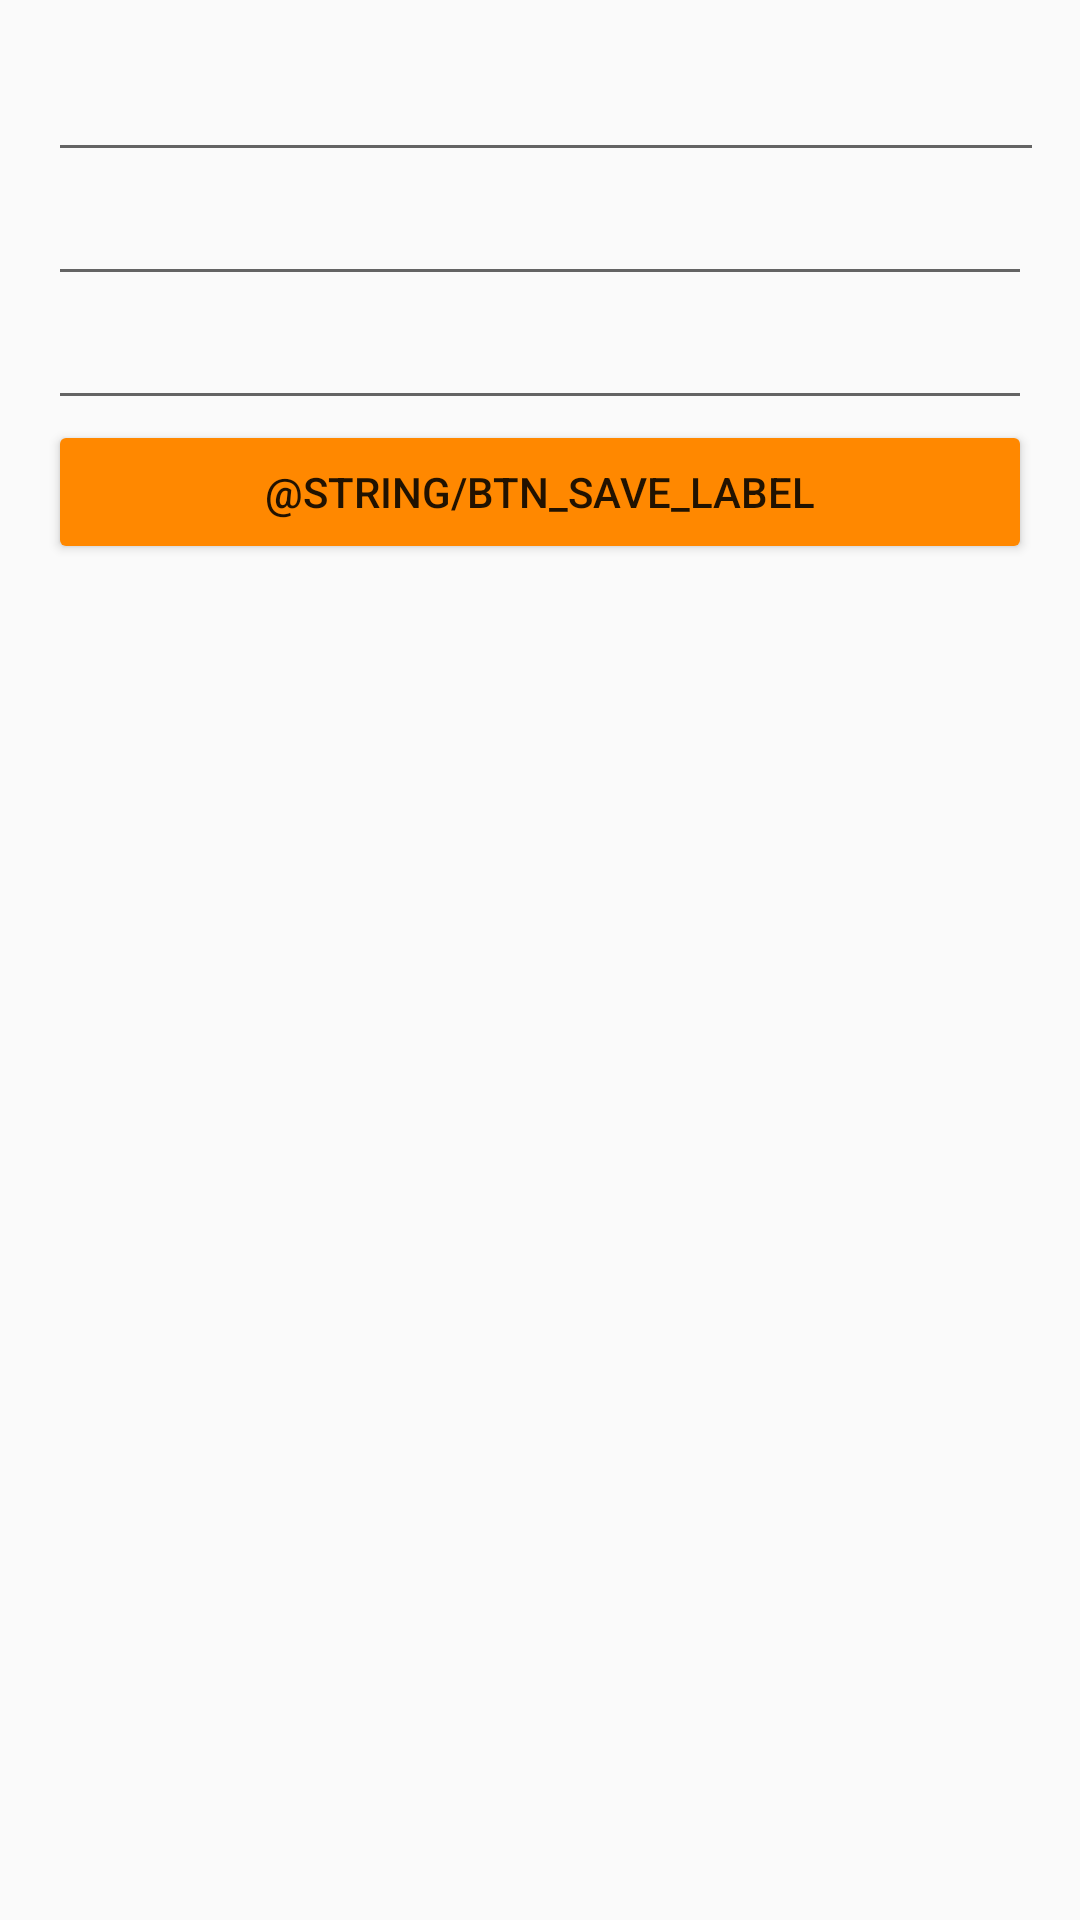

Layout XML and referenced resources for this Android screen:
<!-- AndroidManifest.xml: application theme AppTheme -->
<!-- res/layout/activity_config.xml -->
<?xml version="1.0" encoding="utf-8"?>
<LinearLayout xmlns:android="http://schemas.android.com/apk/res/android"
    xmlns:app="http://schemas.android.com/apk/res-auto"
    xmlns:tools="http://schemas.android.com/tools"
    android:layout_width="match_parent"
    android:layout_height="match_parent"
    android:orientation="vertical"
    android:paddingTop="16dp"
    android:paddingBottom="16dp"
    android:paddingRight="16dp"
    android:paddingLeft="16dp"
    tools:context=".ConfigActivity">

    <EditText
        android:id="@+id/dollar_rate"
        android:layout_width="390dp"
        android:layout_height="wrap_content"
        android:ems="10"
        android:inputType="numberDecimal" />

    <EditText
        android:id="@+id/euro_rate"
        android:layout_width="match_parent"
        android:layout_height="wrap_content"
        android:ems="10"
        android:inputType="numberDecimal" />

    <EditText
        android:id="@+id/won_rate"
        android:layout_width="match_parent"
        android:layout_height="wrap_content"
        android:ems="10"
        android:inputType="numberDecimal" />

    <Button
        android:id="@+id/btn_save"
        android:layout_width="match_parent"
        android:layout_height="wrap_content"
        android:onClick="save"
        android:text="@string/btn_save_label" />
</LinearLayout>
<!-- resources referenced by this layout -->
<resources>
  <style name="AppTheme" parent="Theme.AppCompat.Light.DarkActionBar">
          
          <item name="colorPrimary">@color/colorPrimary</item>
          <item name="colorPrimaryDark">@color/colorPrimaryDark</item>
          <item name="colorAccent">@color/colorAccent</item>
          <item name="colorButtonNormal">@android:color/holo_orange_dark</item>
      </style>
  <!-- not gathered from this repository: default colours our renderer supplied (Android Studio template values) -->
  <color name="colorPrimary">#FF6200EE</color>
  <color name="colorPrimaryDark">#FF3700B3</color>
  <color name="colorAccent">#FF03DAC5</color>
</resources>
